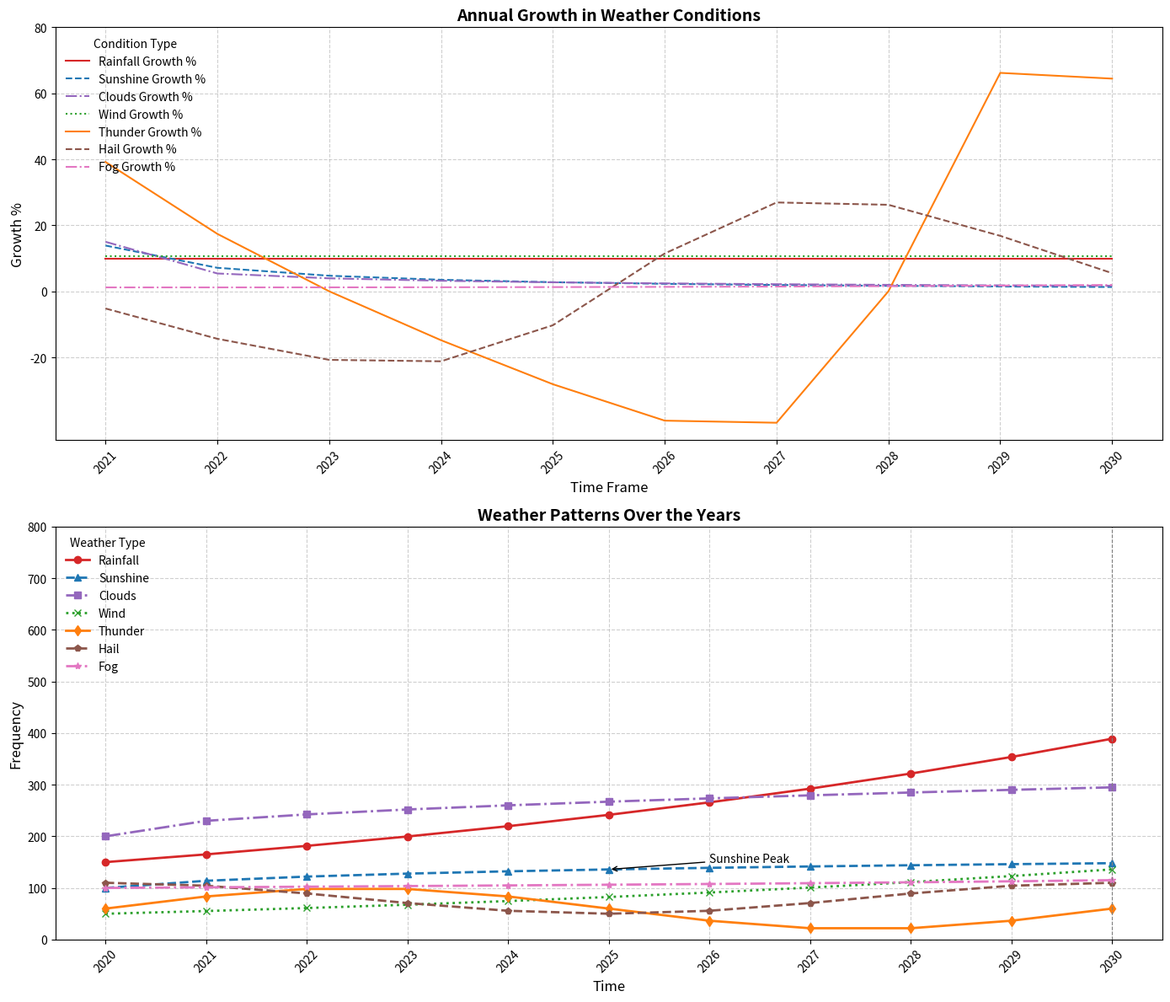

Reproduce this figure in Python.
import matplotlib.pyplot as plt
import numpy as np

years = np.arange(2020, 2031)

# Existing data series
novels_published = 150 * (1.1 ** np.arange(len(years)))
poetry_published = 100 + 20 * np.log1p(np.arange(len(years)))
short_stories_published = 200 + 30 * np.sqrt(np.arange(len(years)))
essays_published = 50 * np.exp(0.1 * np.arange(len(years)))
plays_published = 60 + 40 * np.sin(np.linspace(0, 2 * np.pi, len(years)))

# Additional data series
hail_published = 80 + 30 * np.cos(np.linspace(0, 2 * np.pi, len(years)))
fog_published = 100 + 15 * np.tan(np.linspace(0, np.pi/4, len(years)))

color_list = ['#d62728', '#1f77b4', '#9467bd', '#2ca02c', '#ff7f0e', '#8c564b', '#e377c2']

fig, axs = plt.subplots(2, 1, figsize=(14, 12))

# Calculate growth rates for all series including additional ones
growth_novels = np.diff(novels_published) / novels_published[:-1] * 100
growth_poetry = np.diff(poetry_published) / poetry_published[:-1] * 100
growth_short_stories = np.diff(short_stories_published) / short_stories_published[:-1] * 100
growth_essays = np.diff(essays_published) / essays_published[:-1] * 100
growth_plays = np.diff(plays_published) / plays_published[:-1] * 100
growth_hail = np.diff(hail_published) / hail_published[:-1] * 100
growth_fog = np.diff(fog_published) / fog_published[:-1] * 100

growth_years = years[1:]

# Previously 2nd subplot - now 1st subplot (Growth rates)
axs[0].plot(growth_years, growth_novels, label='Rainfall Growth %', color=color_list[0], linestyle='-')
axs[0].plot(growth_years, growth_poetry, label='Sunshine Growth %', color=color_list[1], linestyle='--')
axs[0].plot(growth_years, growth_short_stories, label='Clouds Growth %', color=color_list[2], linestyle='-.')
axs[0].plot(growth_years, growth_essays, label='Wind Growth %', color=color_list[3], linestyle=':')
axs[0].plot(growth_years, growth_plays, label='Thunder Growth %', color=color_list[4], linestyle='-')
axs[0].plot(growth_years, growth_hail, label='Hail Growth %', color=color_list[5], linestyle='--')
axs[0].plot(growth_years, growth_fog, label='Fog Growth %', color=color_list[6], linestyle='-.')

axs[0].set_title('Annual Growth in Weather Conditions', fontsize=14, fontweight='bold')
axs[0].set_xlabel('Time Frame', fontsize=12)
axs[0].set_ylabel('Growth %', fontsize=12)
axs[0].legend(loc='upper left', title='Condition Type', fontsize=10, frameon=False)
axs[0].grid(True, linestyle='--', alpha=0.6)
axs[0].set_xticks(growth_years)
axs[0].set_xticklabels(growth_years, rotation=45)
axs[0].set_yticks(np.arange(-20, 81, 20))

# Previously 1st subplot - now 2nd subplot (Raw data series)
axs[1].plot(years, novels_published, label='Rainfall', color=color_list[0], marker='o', linewidth=2, linestyle='-')
axs[1].plot(years, poetry_published, label='Sunshine', color=color_list[1], marker='^', linewidth=2, linestyle='--')
axs[1].plot(years, short_stories_published, label='Clouds', color=color_list[2], marker='s', linewidth=2, linestyle='-.')
axs[1].plot(years, essays_published, label='Wind', color=color_list[3], marker='x', linewidth=2, linestyle=':')
axs[1].plot(years, plays_published, label='Thunder', color=color_list[4], marker='d', linewidth=2, linestyle='-')
axs[1].plot(years, hail_published, label='Hail', color=color_list[5], marker='p', linewidth=2, linestyle='--')
axs[1].plot(years, fog_published, label='Fog', color=color_list[6], marker='*', linewidth=2, linestyle='-.')

axs[1].set_title('Weather Patterns Over the Years', fontsize=14, fontweight='bold')
axs[1].set_xlabel('Time', fontsize=12)
axs[1].set_ylabel('Frequency', fontsize=12)
axs[1].legend(loc='upper left', title='Weather Type', fontsize=10, frameon=False)
axs[1].grid(True, linestyle='--', alpha=0.6)
axs[1].set_xticks(years)
axs[1].set_xticklabels(years, rotation=45)
axs[1].set_yticks(np.arange(0, 801, 100))
axs[1].axvline(x=2030, color='gray', linestyle='--', linewidth=0.8, label='Notable Year')
axs[1].annotate('Sunshine Peak', xy=(2025, poetry_published[5]), xytext=(2026, 150),
                arrowprops=dict(facecolor='black', arrowstyle='->'), fontsize=10)

plt.tight_layout()
plt.show()
